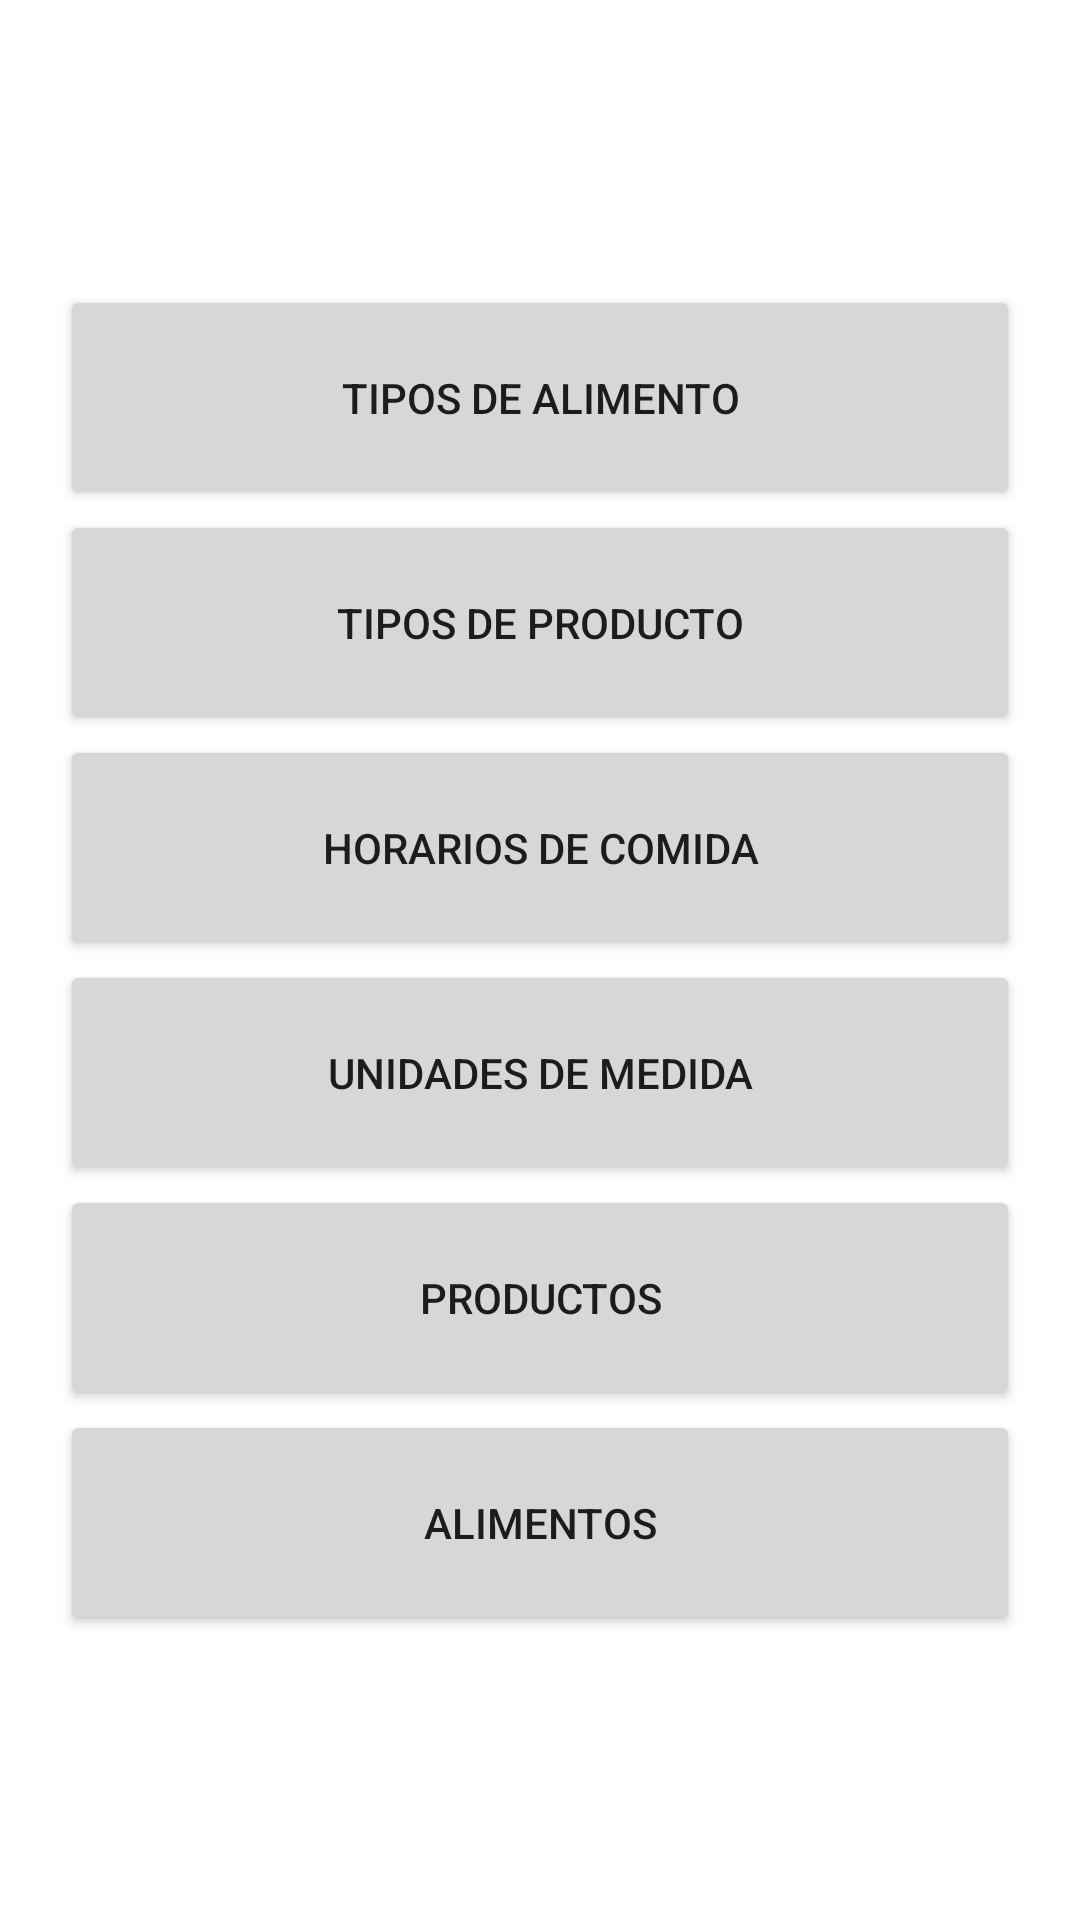

Produce the Android XML layout that renders to this screen, including the resource entries it uses.
<!-- AndroidManifest.xml: application theme Theme.IdeaFood -->
<!-- res/layout/fragment_admin.xml -->
<?xml version="1.0" encoding="utf-8"?>
<androidx.constraintlayout.widget.ConstraintLayout
    xmlns:android="http://schemas.android.com/apk/res/android"
    xmlns:app="http://schemas.android.com/apk/res-auto"
    xmlns:tools="http://schemas.android.com/tools"
    android:layout_width="match_parent"
    android:layout_height="match_parent"
    tools:context=".admin.AdminFragment">

    <LinearLayout
        android:id="@+id/adminLinearLayout"
        android:layout_width="match_parent"
        android:layout_height="wrap_content"
        android:orientation="vertical"
        app:layout_constraintBottom_toBottomOf="parent"
        app:layout_constraintStart_toStartOf="parent"
        app:layout_constraintTop_toTopOf="parent">

        <Button
            android:id="@+id/adminTipoAlimentoBtn"
            android:layout_width="match_parent"
            android:layout_height="75dp"
            android:layout_marginHorizontal="20dp"
            android:text="@string/food_types" />

        <Button
            android:id="@+id/adminTipoProductoBtn"
            android:layout_width="match_parent"
            android:layout_height="75dp"
            android:layout_marginHorizontal="20dp"
            android:text="@string/product_types" />

        <Button
            android:id="@+id/adminTipoIdeaBtn"
            android:layout_width="match_parent"
            android:layout_height="75dp"
            android:layout_marginHorizontal="20dp"
            android:text="@string/idea_types" />

        <Button
            android:id="@+id/adminUnidadBtn"
            android:layout_width="match_parent"
            android:layout_height="75dp"
            android:layout_marginHorizontal="20dp"
            android:text="@string/units" />

        <Button
            android:id="@+id/adminProductoBtn"
            android:layout_width="match_parent"
            android:layout_height="75dp"
            android:layout_marginHorizontal="20dp"
            android:text="@string/products" />

        <Button
            android:id="@+id/adminAlimentoBtn"
            android:layout_width="match_parent"
            android:layout_height="75dp"
            android:layout_marginHorizontal="20dp"
            android:text="@string/foods" />

    </LinearLayout>
</androidx.constraintlayout.widget.ConstraintLayout>
<!-- resources referenced by this layout -->
<resources>
  <string name="food_types">Tipos de alimento</string>
  <string name="foods">Alimentos</string>
  <string name="idea_types">Horarios de comida</string>
  <string name="product_types">Tipos de producto</string>
  <string name="products">Productos</string>
  <string name="units">Unidades de medida</string>
  <style name="Theme.IdeaFood" parent="Theme.MaterialComponents.DayNight.NoActionBar">
          
          <item name="colorPrimary">@color/green_500</item>
          <item name="colorPrimaryVariant">@color/green_700</item>
          <item name="colorOnPrimary">@color/white</item>
          
          <item name="colorSecondary">@color/yellow_200</item>
          <item name="colorSecondaryVariant">@color/yellow_700</item>
          <item name="colorOnSecondary">@color/black</item>
          
          <item name="android:statusBarColor" tools:targetApi="l">?attr/colorPrimaryVariant</item>
          
      </style>
  <color name="green_500">#30CA36</color>
  <color name="green_700">#388E3C</color>
  <color name="white">#FFFFFFFF</color>
  <color name="yellow_200">#FFF59D</color>
  <color name="yellow_700">#FBC02D</color>
  <color name="black">#FF000000</color>
</resources>
